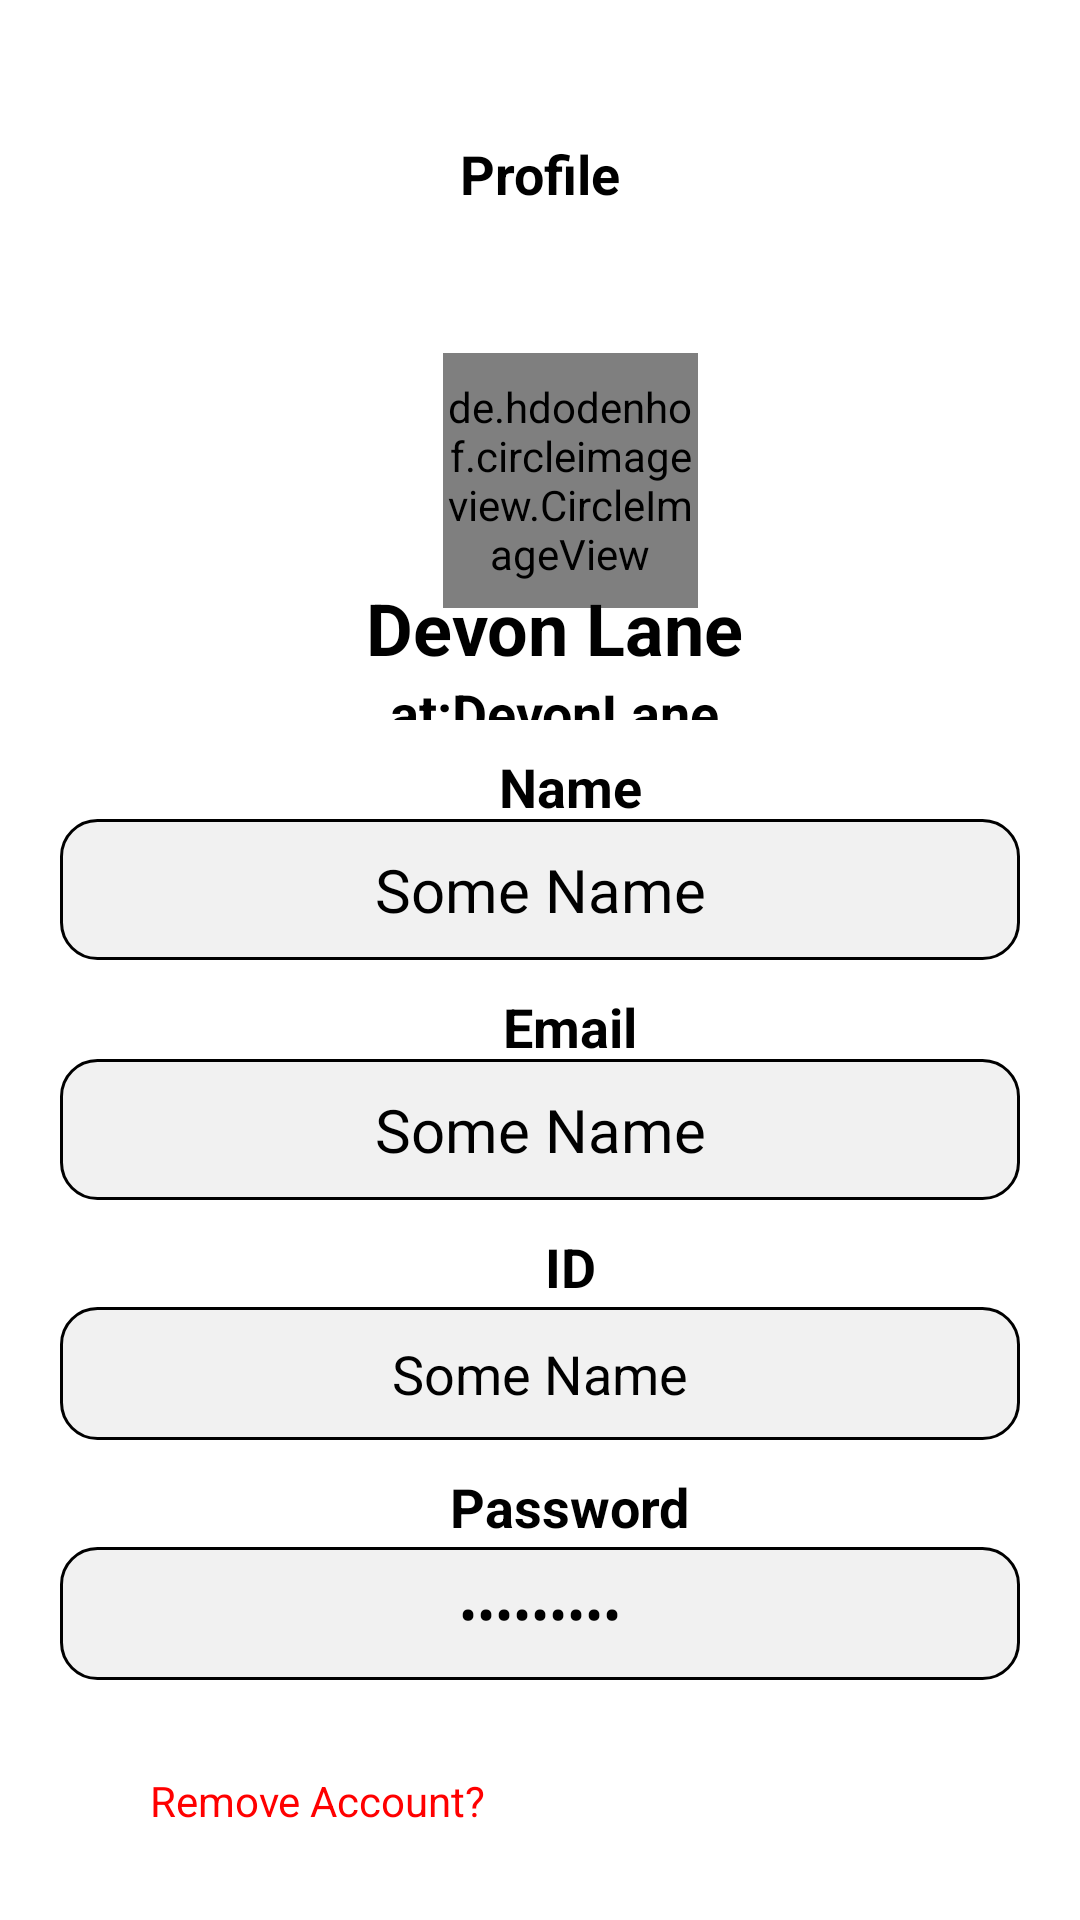

Android layout source for this screen:
<!-- AndroidManifest.xml: application theme Theme.DivingApp -->
<!-- res/layout/fragment_profile.xml -->
<?xml version="1.0" encoding="utf-8"?>
<androidx.constraintlayout.widget.ConstraintLayout xmlns:android="http://schemas.android.com/apk/res/android"
    android:layout_width="match_parent"
    android:layout_height="match_parent"
    xmlns:app="http://schemas.android.com/apk/res-auto">
    <TextView
        android:layout_width="wrap_content"
        android:layout_height="wrap_content"
        app:layout_constraintStart_toStartOf="parent"
        app:layout_constraintEnd_toEndOf="parent"
        app:layout_constraintBottom_toTopOf="@id/imageHolder"
        android:textStyle="bold"
        android:textColor="@color/black"
        android:text="Profile"
        android:textSize="18sp"
        android:layout_marginBottom="10dp"/>
    <androidx.constraintlayout.widget.ConstraintLayout
        android:layout_width="0dp"
        android:layout_height="0dp"
        android:id="@+id/imageHolder"
        app:layout_constraintVertical_chainStyle="packed"
        app:layout_constraintStart_toStartOf="parent"
        app:layout_constraintEnd_toEndOf="parent"
        app:layout_constraintTop_toTopOf="parent"
        app:layout_constraintBottom_toTopOf="@id/nameHolder"
        app:layout_constraintHeight_percent="0.25">
        
        <de.hdodenhof.circleimageview.CircleImageView
            app:layout_constraintEnd_toEndOf="parent"
            android:layout_width="85dp"
            android:layout_height="85dp"
            android:src="@drawable/devon"
            app:layout_constraintStart_toStartOf="parent"
            app:layout_constraintTop_toTopOf="parent"
            app:layout_constraintBottom_toBottomOf="parent"
            android:layout_marginStart="20dp"
            android:id="@+id/imgPRofile"/>
        <TextView

            android:layout_width="wrap_content"
            android:layout_height="wrap_content"
            android:id="@+id/topText"
            app:layout_constraintStart_toStartOf="parent"
            app:layout_constraintTop_toBottomOf="@id/imgPRofile"
            app:layout_constraintEnd_toEndOf="parent"
            app:layout_constraintBottom_toTopOf="@id/botText"
            android:text="Devon Lane"
            android:layout_marginStart="10dp"
            android:textColor="@color/black"
            android:textSize="24sp"
            android:textStyle="bold"/>
        <TextView
            android:textColor="@color/black"
            android:layout_width="wrap_content"
            android:layout_height="wrap_content"
            android:id="@+id/botText"
            app:layout_constraintStart_toStartOf="parent"
            app:layout_constraintEnd_toEndOf="parent"
            app:layout_constraintBottom_toBottomOf="parent"
            app:layout_constraintTop_toBottomOf="@id/topText"
            android:text="at:DevonLane"
            android:layout_marginStart="10dp"
            android:textSize="18sp"
            android:textStyle="bold"/>

    </androidx.constraintlayout.widget.ConstraintLayout>
<androidx.constraintlayout.widget.ConstraintLayout
    android:layout_width="0dp"
    android:layout_height="0dp"
    app:layout_constraintBottom_toTopOf="@id/emailHolder"
    app:layout_constraintStart_toStartOf="parent"
    app:layout_constraintEnd_toEndOf="parent"
    app:layout_constraintTop_toBottomOf="@id/imageHolder"
    app:layout_constraintHeight_percent="0.125"
    android:id="@+id/nameHolder">
    <TextView
        android:textColor="@color/black"

        android:layout_width="wrap_content"
        android:layout_height="wrap_content"
        android:text="Name"
        android:textSize="18sp"
        app:layout_constraintEnd_toEndOf="parent"
        android:textStyle="bold"
        android:id="@+id/tv_name"
        app:layout_constraintStart_toStartOf="parent"
        app:layout_constraintTop_toTopOf="parent"
        android:layout_marginStart="20dp"
        android:layout_marginTop="10dp"/>
    <EditText
        android:id="@+id/et_name"
        android:textColor="@color/black"
        android:layout_width="match_parent"
        android:layout_height="wrap_content"
        app:layout_constraintStart_toStartOf="parent"
        app:layout_constraintEnd_toEndOf="parent"
        app:layout_constraintBottom_toBottomOf="parent"
        android:layout_marginEnd="20dp"
        android:padding="10dp"
        android:textSize="20sp"
        android:layout_marginStart="20dp"
        android:textAlignment="center"

        android:background="@drawable/outline_new"
        android:text="Some Name"/>
</androidx.constraintlayout.widget.ConstraintLayout>
    <androidx.constraintlayout.widget.ConstraintLayout
        android:layout_width="0dp"
        android:layout_height="0dp"
        app:layout_constraintStart_toStartOf="parent"
        app:layout_constraintEnd_toEndOf="parent"
        app:layout_constraintTop_toBottomOf="@id/nameHolder"
        app:layout_constraintBottom_toTopOf="@id/idHolder"
        app:layout_constraintHeight_percent="0.125"
        android:id="@+id/emailHolder">
        <TextView
            android:textColor="@color/black"

            android:layout_width="wrap_content"
            android:layout_height="wrap_content"
            android:text="Email"
            android:textSize="18sp"
            app:layout_constraintEnd_toEndOf="parent"
            android:textStyle="bold"
            android:id="@+id/tv_email"
            app:layout_constraintStart_toStartOf="parent"
            app:layout_constraintTop_toTopOf="parent"
            android:layout_marginStart="20dp"
            android:layout_marginTop="10dp"/>
        <EditText
            android:textColor="@color/black"

            android:id="@+id/et_email"
            android:layout_width="match_parent"
            android:layout_height="wrap_content"
            app:layout_constraintStart_toStartOf="parent"
            app:layout_constraintEnd_toEndOf="parent"
            app:layout_constraintBottom_toBottomOf="parent"
            android:layout_marginEnd="20dp"
            android:padding="10dp"
            android:textSize="20sp"
            android:textAlignment="center"

            android:layout_marginStart="20dp"
            android:background="@drawable/outline_new"
            android:text="Some Name"/>
    </androidx.constraintlayout.widget.ConstraintLayout>
    <androidx.constraintlayout.widget.ConstraintLayout
        android:layout_width="0dp"
        android:layout_height="0dp"
        app:layout_constraintStart_toStartOf="parent"
        app:layout_constraintEnd_toEndOf="parent"
        app:layout_constraintTop_toBottomOf="@id/emailHolder"
        app:layout_constraintHeight_percent="0.125"
        app:layout_constraintBottom_toTopOf="@+id/passHolder"
        android:id="@+id/idHolder">
        <TextView
            android:layout_width="wrap_content"
            android:layout_height="wrap_content"
            android:text="ID"
            app:layout_constraintEnd_toEndOf="parent"
            android:textColor="@color/black"

            android:textSize="18sp"
            android:textStyle="bold"
            android:id="@+id/tv_id"
            app:layout_constraintStart_toStartOf="parent"
            app:layout_constraintTop_toTopOf="parent"
            android:layout_marginStart="20dp"
            android:layout_marginTop="10dp"/>
        <EditText
            android:textColor="@color/black"

            android:id="@+id/et_id"
            android:textAlignment="center"

            android:layout_width="match_parent"
            android:layout_height="wrap_content"
            app:layout_constraintStart_toStartOf="parent"
            app:layout_constraintEnd_toEndOf="parent"
            app:layout_constraintBottom_toBottomOf="parent"
            android:layout_marginEnd="20dp"
            android:padding="10dp"
            android:textSize="18sp"
            android:layout_marginStart="20dp"
            android:background="@drawable/outline_new"
            android:text="Some Name"/>
    </androidx.constraintlayout.widget.ConstraintLayout>
    <androidx.constraintlayout.widget.ConstraintLayout
        android:layout_width="0dp"
        android:layout_height="0dp"
        app:layout_constraintStart_toStartOf="parent"
        app:layout_constraintEnd_toEndOf="parent"
        app:layout_constraintTop_toBottomOf="@id/idHolder"
        app:layout_constraintBottom_toBottomOf="parent"
        app:layout_constraintHeight_percent="0.125"
        android:id="@+id/passHolder">
        <TextView
            android:textColor="@color/black"
            android:layout_width="wrap_content"
            android:layout_height="wrap_content"
            android:text="Password"
            android:textSize="18sp"
            android:textStyle="bold"
            app:layout_constraintEnd_toEndOf="parent"
            android:id="@+id/tv_pass"
            app:layout_constraintStart_toStartOf="parent"
            app:layout_constraintTop_toTopOf="parent"
            android:layout_marginStart="20dp"
            android:layout_marginTop="10dp"/>
        <EditText
            android:textColor="@color/black"

            android:id="@+id/et_pass"
            android:layout_width="match_parent"
            android:layout_height="wrap_content"
            app:layout_constraintStart_toStartOf="parent"
            app:layout_constraintEnd_toEndOf="parent"
            app:layout_constraintBottom_toBottomOf="parent"
            android:layout_marginEnd="20dp"
            android:padding="10dp"
            android:textSize="18sp"
            android:inputType="textPassword"
            android:textAlignment="center"
            android:layout_marginStart="20dp"
            android:background="@drawable/outline_new"
            android:text="Some Name"/>

    </androidx.constraintlayout.widget.ConstraintLayout>
    <TextView
        android:id="@+id/delLabel"
        android:layout_width="0dp"
        android:layout_height="wrap_content"
        android:layout_marginStart="50dp"
        android:textColor="@color/red"
        app:layout_constraintStart_toStartOf="parent"
        app:layout_constraintEnd_toEndOf="parent"
        app:layout_constraintBottom_toBottomOf="parent"
        android:text="Remove Account?"
        app:layout_constraintTop_toBottomOf="@id/passHolder"/>
</androidx.constraintlayout.widget.ConstraintLayout>
<!-- resources referenced by this layout -->
<resources>
  <color name="black">#FF000000</color>
  <color name="red">#FF0000</color>
  <!-- drawable devon: png bitmap (drawable, 8372 bytes) -->
  <!-- drawable outline_new (drawable) -->
  <?xml version="1.0" encoding="utf-8"?>
  <shape xmlns:android="http://schemas.android.com/apk/res/android"
      android:shape="rectangle">
      <corners android:radius="12dp"/>
      <stroke
          android:width="1dp"
          android:color="@android:color/black" />
      <solid android:color="#F1F1F1"/>
  </shape>
  <style name="Theme.DivingApp" parent="Theme.MaterialComponents.DayNight.NoActionBar">
          
          <item name="colorPrimary">@color/black</item>
          <item name="colorPrimaryVariant">@color/purple_700</item>
          <item name="colorOnPrimary">@color/purple_700</item>
          
          <item name="colorSecondary">@color/teal_200</item>
          <item name="colorSecondaryVariant">@color/teal_700</item>
          <item name="colorOnSecondary">@color/black</item>
          
          <item name="android:statusBarColor">?attr/colorPrimaryVariant</item>
          
      </style>
  <color name="purple_700">#FF3700B3</color>
  <color name="teal_200">#FF03DAC5</color>
  <color name="teal_700">#FF018786</color>
</resources>
